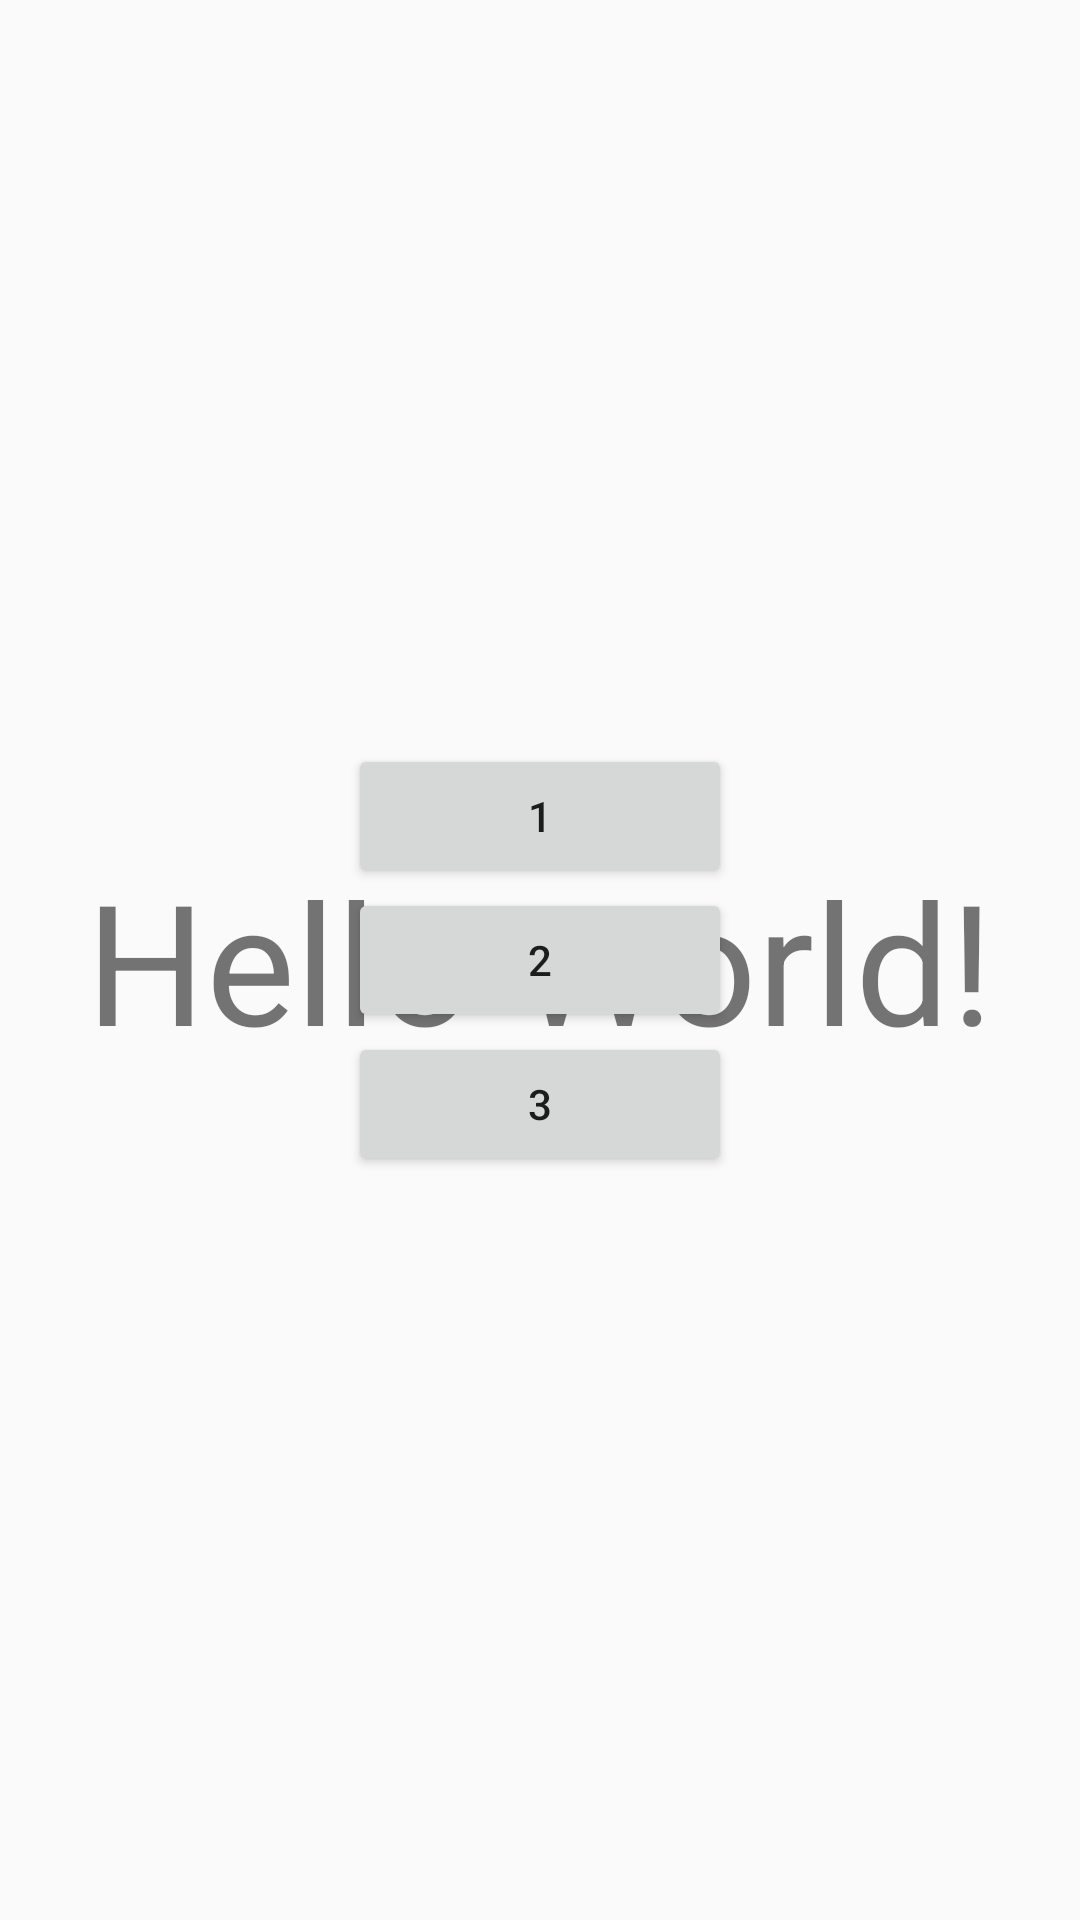

Layout XML and referenced resources for this Android screen:
<!-- AndroidManifest.xml: application theme AppTheme -->
<!-- res/layout/activity_p1_index.xml -->
<androidx.constraintlayout.widget.ConstraintLayout xmlns:android="http://schemas.android.com/apk/res/android"
    xmlns:app="http://schemas.android.com/apk/res-auto"
    xmlns:tools="http://schemas.android.com/tools"
    android:layout_width="match_parent"
    android:layout_height="match_parent"
    tools:context=".MainActivity">

    <TextView
        android:layout_width="wrap_content"
        android:layout_height="wrap_content"

        android:text="Hello World!"
        android:textSize="56dp"

        app:layout_constraintBottom_toBottomOf="parent"
        app:layout_constraintLeft_toLeftOf="parent"
        app:layout_constraintRight_toRightOf="parent"
        app:layout_constraintTop_toTopOf="parent" />

    <androidx.constraintlayout.widget.ConstraintLayout
        android:layout_width="wrap_content"
        android:layout_height="wrap_content"
        app:layout_constraintBottom_toBottomOf="parent"
        app:layout_constraintLeft_toLeftOf="parent"
        app:layout_constraintRight_toRightOf="parent"
        app:layout_constraintTop_toTopOf="parent">

        <Button
            android:id="@+id/lat_r_l_1_button"
            android:layout_width="128dp"
            android:layout_height="wrap_content"
            android:text="1"
            app:layout_constraintLeft_toLeftOf="parent"
            app:layout_constraintRight_toRightOf="parent"
            app:layout_constraintTop_toTopOf="parent"/>

        <Button
            android:id="@+id/lat_r_l_2_button"
            android:layout_width="128dp"
            android:layout_height="wrap_content"
            android:text="2"
            app:layout_constraintLeft_toLeftOf="@+id/lat_r_l_1_button"
            app:layout_constraintRight_toRightOf="@+id/lat_r_l_1_button"
            app:layout_constraintTop_toBottomOf="@+id/lat_r_l_1_button" />

        <Button
            android:id="@+id/lat_r_l_3_button"
            android:layout_width="128dp"
            android:layout_height="wrap_content"
            android:text="3"
            app:layout_constraintLeft_toLeftOf="@+id/lat_r_l_2_button"
            app:layout_constraintRight_toRightOf="@+id/lat_r_l_2_button"
            app:layout_constraintTop_toBottomOf="@+id/lat_r_l_2_button" />


    </androidx.constraintlayout.widget.ConstraintLayout>

</androidx.constraintlayout.widget.ConstraintLayout>
<!-- resources referenced by this layout -->
<resources>
  <style name="AppTheme" parent="Theme.AppCompat.Light.DarkActionBar">
          
          <item name="colorPrimary">@color/colorPrimary</item>
          <item name="colorPrimaryDark">@color/colorPrimaryDark</item>
          <item name="colorAccent">@color/colorAccent</item>
      </style>
  <!-- not gathered from this repository: default colours our renderer supplied (Android Studio template values) -->
  <color name="colorPrimary">#FF6200EE</color>
  <color name="colorPrimaryDark">#FF3700B3</color>
  <color name="colorAccent">#FF03DAC5</color>
</resources>
